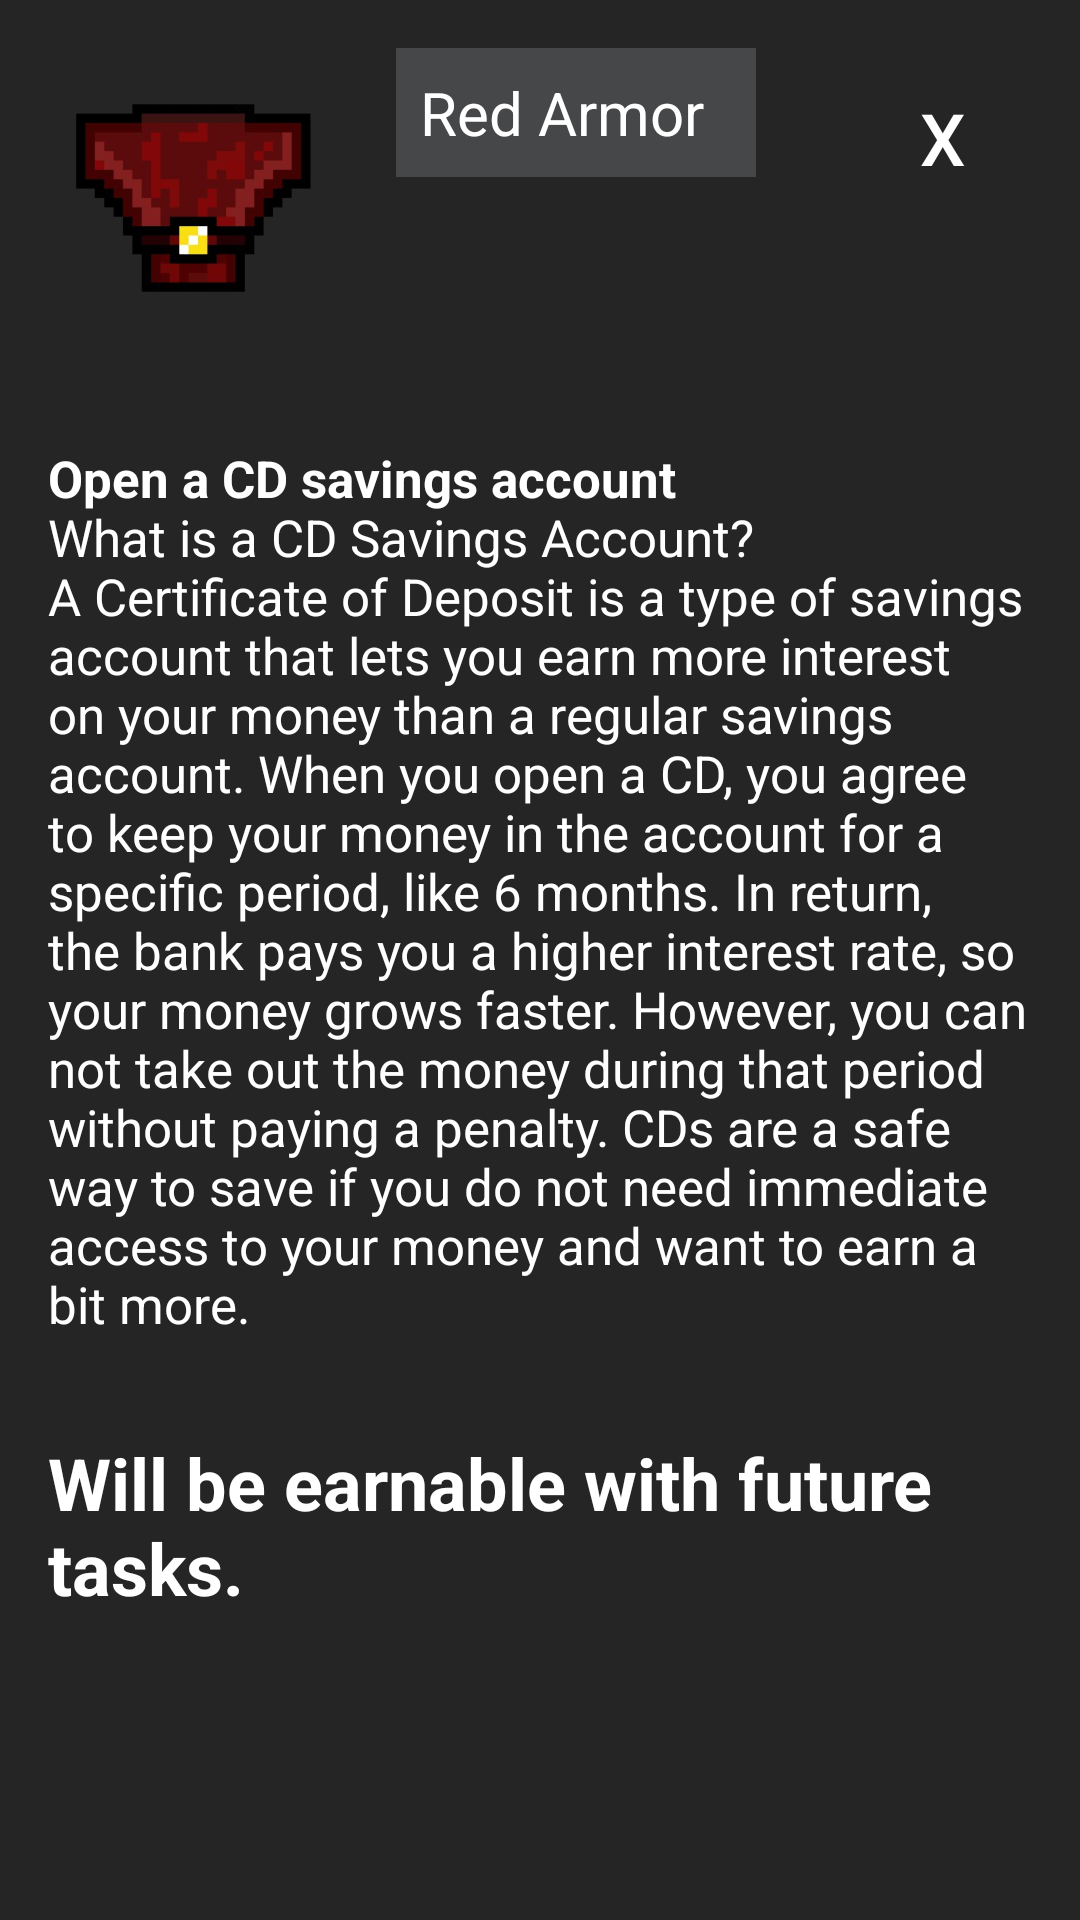

This screen was rendered from an Android layout file. Write that file and the resources it references.
<!-- AndroidManifest.xml: application theme Theme.MyApplication -->
<!-- res/layout/locked_reward_1_popup.xml -->
<?xml version="1.0" encoding="utf-8"?>
<androidx.constraintlayout.widget.ConstraintLayout
    xmlns:android="http://schemas.android.com/apk/res/android"
    xmlns:app="http://schemas.android.com/apk/res-auto"
    android:layout_width="match_parent"
    android:layout_height="wrap_content"
    android:background="@color/shadow_grey"
    android:id="@+id/lockedreward1">

    <LinearLayout
        android:id="@+id/armor"
        android:layout_width="100dp"
        android:layout_height="100dp"
        android:background="@drawable/red_armor"
        android:orientation="vertical"
        android:padding="20dp"
        app:layout_constraintStart_toStartOf="parent"
        app:layout_constraintTop_toTopOf="parent"
        android:layout_marginTop="16dp"
        android:layout_marginStart="16dp"/>

    <TextView
        android:id="@+id/lockedReward1Description"
        android:layout_width="0dp"
        android:layout_height="wrap_content"
        android:background="#454749"
        android:text="Red Armor"
        android:textColor="@color/white"
        android:textSize="20sp"
        android:padding="8dp"
        app:layout_constraintTop_toTopOf="parent"
        app:layout_constraintStart_toEndOf="@id/armor"
        app:layout_constraintEnd_toStartOf="@id/armor3close"
        android:layout_marginTop="16dp"
        android:layout_marginStart="16dp"
        android:layout_marginEnd="32dp"/>

    <Button
        style="@style/Widget.MaterialComponents.Button.TextButton"
        android:id="@+id/armor3close"
        android:layout_width="60dp"
        android:layout_height="60dp"
        android:backgroundTint="#FF0000"
        android:text="X"
        android:textColor="#FFFFFF"
        android:textSize="24sp"
        app:layout_constraintEnd_toEndOf="parent"
        app:layout_constraintTop_toTopOf="parent"
        android:layout_marginTop="16dp"
        android:layout_marginEnd="16dp"/>

    <TextView
        android:id="@+id/lockedReward1Paragraph"
        android:layout_width="0dp"
        android:layout_height="wrap_content"
        android:background="@color/shadow_grey"
        android:text="@string/lockedReward1Text"
        android:textColor="@color/white"
        android:textSize="17dp"
        android:padding="16dp"
        app:layout_constraintTop_toBottomOf="@+id/armor"
        app:layout_constraintStart_toStartOf="parent"
        app:layout_constraintEnd_toEndOf="parent"
        android:layout_marginTop="16dp"/>

    <TextView
        android:id="@+id/notready"
        android:layout_width="0dp"
        android:layout_height="wrap_content"
        android:background="@color/shadow_grey"
        android:text="@string/youAreNotReady"
        android:textColor="@color/white"
        android:textSize="24sp"
        android:textStyle="bold"
        android:padding="16dp"
        app:layout_constraintTop_toBottomOf="@+id/lockedReward1Paragraph"
        app:layout_constraintStart_toStartOf="parent"
        app:layout_constraintEnd_toEndOf="parent"
        android:layout_marginTop="0dp"/>
</androidx.constraintlayout.widget.ConstraintLayout>
<!-- resources referenced by this layout -->
<resources>
  <color name="shadow_grey">#252525</color>
  <color name="white">#FFFFFFFF</color>
  <!-- drawable red_armor: png bitmap (drawable, 21642 bytes) -->
  <string name="lockedReward1Text"><b>Open a CD savings account</b>\nWhat is a CD Savings Account?\nA Certificate of Deposit is a type of savings account that lets you earn more interest on your money than a regular savings account. When you open a CD, you agree to keep your money in the account for a specific period, like 6 months. In return, the bank pays you a higher interest rate, so your money grows faster. However, you can not take out the money during that period without paying a penalty. CDs are a safe way to save if you do not need immediate access to your money and want to earn a bit more.</string>
  <string name="youAreNotReady">Will be earnable with future tasks.</string>
  <style name="Theme.MyApplication" parent="Base.Theme.MyApplication" />
  <style name="Base.Theme.MyApplication" parent="Theme.Material3.DayNight.NoActionBar">
          
          
          <item name="colorPrimary">@color/shadow_grey</item>
  
  
      </style>
</resources>
